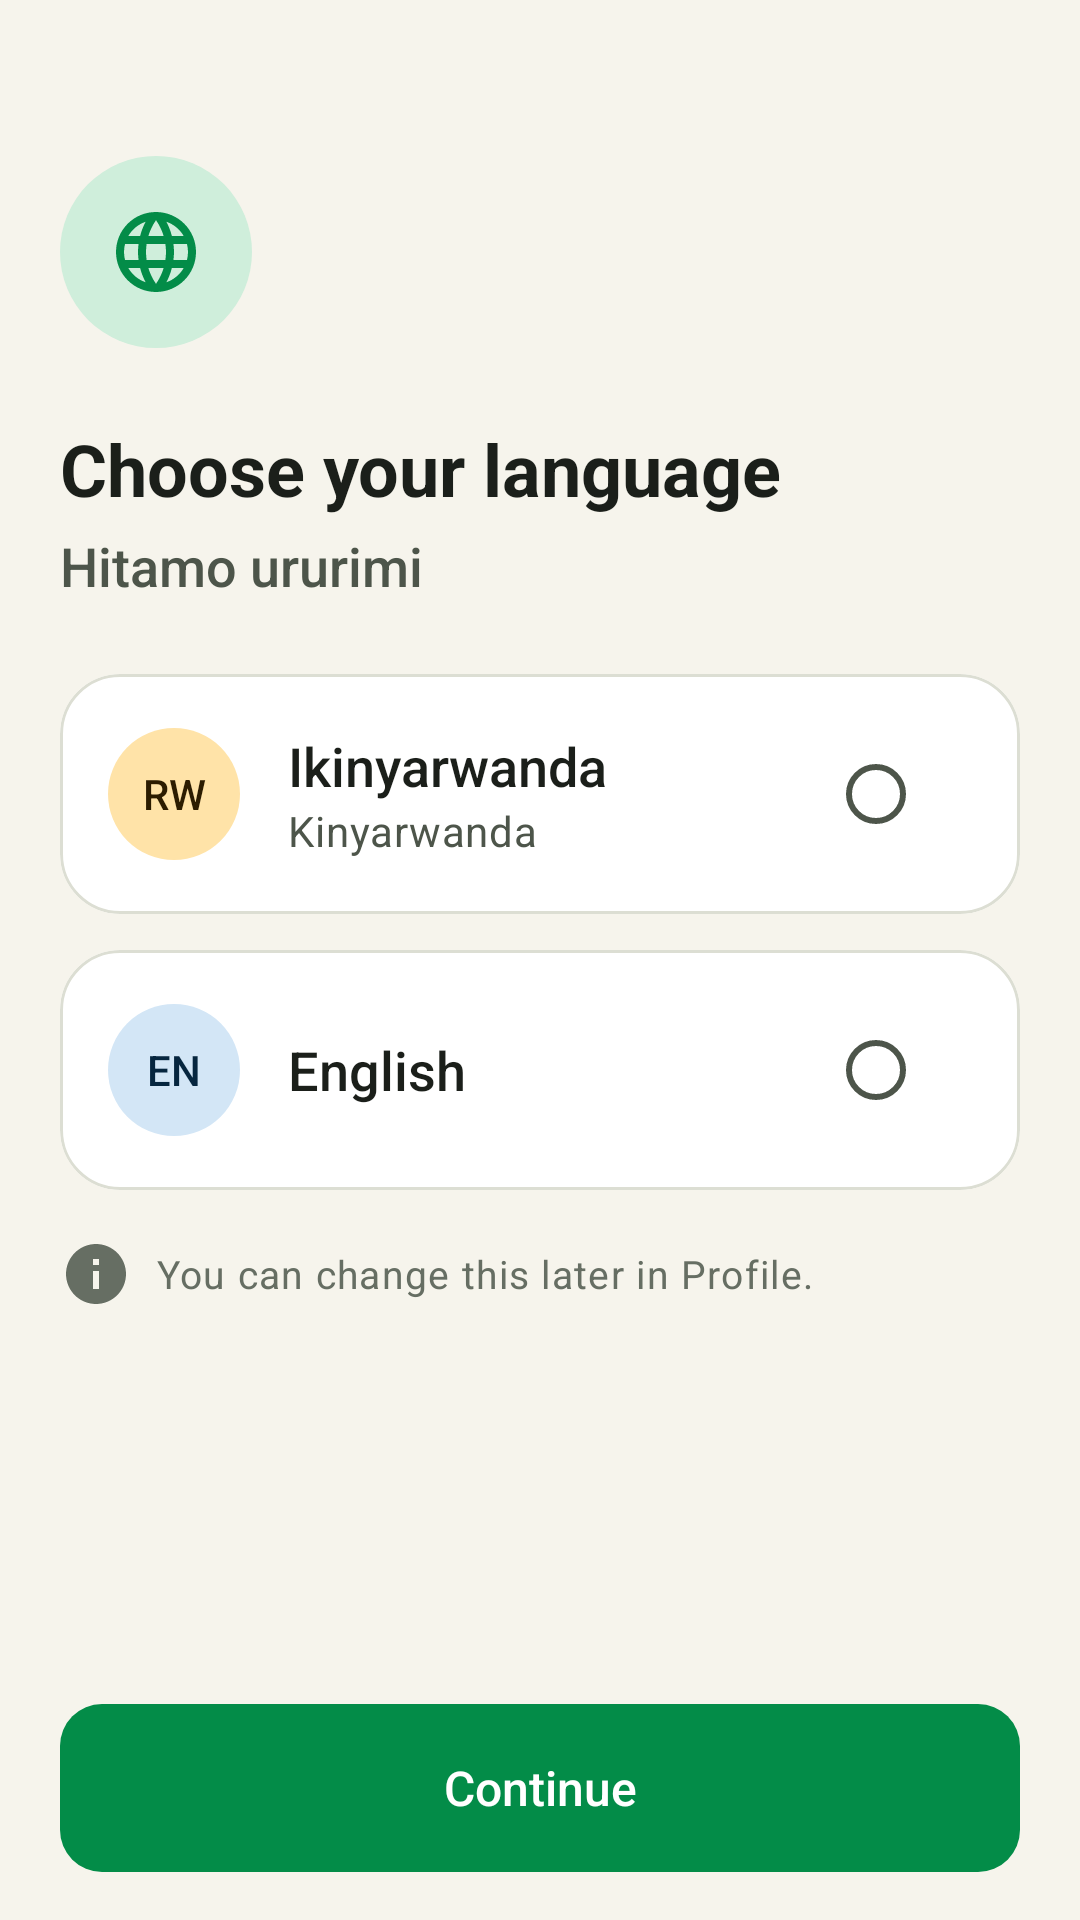

Android layout source for this screen:
<!-- AndroidManifest.xml: application theme Theme.Rinda -->
<!-- res/layout/activity_language.xml -->
<?xml version="1.0" encoding="utf-8"?>
<LinearLayout xmlns:android="http://schemas.android.com/apk/res/android"
    xmlns:app="http://schemas.android.com/apk/res-auto"
    android:layout_width="match_parent"
    android:layout_height="match_parent"
    android:orientation="vertical">

    <ScrollView
        android:layout_width="match_parent"
        android:layout_height="0dp"
        android:layout_weight="1"
        android:fillViewport="true">

        <LinearLayout
            android:layout_width="match_parent"
            android:layout_height="wrap_content"
            android:orientation="vertical"
            android:padding="@dimen/screen_padding">

            <ImageView
                style="@style/Widget.Rinda.IconBadge"
                android:layout_width="64dp"
                android:layout_height="64dp"
                android:layout_marginTop="@dimen/spacing_xxl"
                android:padding="16dp"
                android:src="@drawable/ic_language" />

            <TextView
                android:layout_width="match_parent"
                android:layout_height="wrap_content"
                android:layout_marginTop="@dimen/spacing_xl"
                android:accessibilityHeading="true"
                android:text="@string/select_language"
                android:textAppearance="@style/TextAppearance.Rinda.Headline" />

            <TextView
                android:layout_width="match_parent"
                android:layout_height="wrap_content"
                android:layout_marginTop="@dimen/spacing_xs"
                android:text="@string/select_language_sub"
                android:textAppearance="@style/TextAppearance.Rinda.Title"
                android:textColor="@color/rinda_text_secondary" />

            <com.google.android.material.card.MaterialCardView
                android:id="@+id/cardKinyarwanda"
                android:layout_width="match_parent"
                android:layout_height="wrap_content"
                android:layout_marginTop="@dimen/spacing_xl"
                android:clickable="true"
                android:focusable="true">

                <LinearLayout
                    android:layout_width="match_parent"
                    android:layout_height="wrap_content"
                    android:gravity="center_vertical"
                    android:minHeight="80dp"
                    android:orientation="horizontal"
                    android:padding="@dimen/card_padding">

                    <TextView
                        android:layout_width="@dimen/icon_badge"
                        android:layout_height="@dimen/icon_badge"
                        android:background="@drawable/bg_circle"
                        android:backgroundTint="@color/rinda_secondary_container"
                        android:gravity="center"
                        android:importantForAccessibility="no"
                        android:text="@string/lang_code_rw"
                        android:textAppearance="@style/TextAppearance.Rinda.Label"
                        android:textColor="@color/rinda_on_secondary_container" />

                    <LinearLayout
                        android:layout_width="0dp"
                        android:layout_height="wrap_content"
                        android:layout_marginStart="@dimen/spacing_base"
                        android:layout_weight="1"
                        android:orientation="vertical">

                        <TextView
                            android:layout_width="wrap_content"
                            android:layout_height="wrap_content"
                            android:text="@string/lang_kinyarwanda_native"
                            android:textAppearance="@style/TextAppearance.Rinda.Title" />

                        <TextView
                            android:layout_width="wrap_content"
                            android:layout_height="wrap_content"
                            android:text="@string/lang_kinyarwanda"
                            android:textAppearance="@style/TextAppearance.Rinda.BodySmall" />
                    </LinearLayout>

                    <RadioButton
                        android:id="@+id/rbKinyarwanda"
                        android:layout_width="wrap_content"
                        android:layout_height="wrap_content"
                        android:clickable="false"
                        android:focusable="false"
                        android:importantForAccessibility="no" />
                </LinearLayout>
            </com.google.android.material.card.MaterialCardView>

            <com.google.android.material.card.MaterialCardView
                android:id="@+id/cardEnglish"
                android:layout_width="match_parent"
                android:layout_height="wrap_content"
                android:layout_marginTop="@dimen/card_gap"
                android:clickable="true"
                android:focusable="true">

                <LinearLayout
                    android:layout_width="match_parent"
                    android:layout_height="wrap_content"
                    android:gravity="center_vertical"
                    android:minHeight="80dp"
                    android:orientation="horizontal"
                    android:padding="@dimen/card_padding">

                    <TextView
                        android:layout_width="@dimen/icon_badge"
                        android:layout_height="@dimen/icon_badge"
                        android:background="@drawable/bg_circle"
                        android:backgroundTint="@color/rinda_tertiary_container"
                        android:gravity="center"
                        android:importantForAccessibility="no"
                        android:text="@string/lang_code_en"
                        android:textAppearance="@style/TextAppearance.Rinda.Label"
                        android:textColor="@color/rinda_on_tertiary_container" />

                    <TextView
                        android:layout_width="0dp"
                        android:layout_height="wrap_content"
                        android:layout_marginStart="@dimen/spacing_base"
                        android:layout_weight="1"
                        android:text="@string/lang_english_native"
                        android:textAppearance="@style/TextAppearance.Rinda.Title" />

                    <RadioButton
                        android:id="@+id/rbEnglish"
                        android:layout_width="wrap_content"
                        android:layout_height="wrap_content"
                        android:clickable="false"
                        android:focusable="false"
                        android:importantForAccessibility="no" />
                </LinearLayout>
            </com.google.android.material.card.MaterialCardView>

            <TextView
                android:layout_width="match_parent"
                android:layout_height="wrap_content"
                android:layout_marginTop="@dimen/spacing_base"
                android:drawablePadding="@dimen/spacing_sm"
                android:gravity="center_vertical"
                android:text="@string/select_language_hint"
                android:textAppearance="@style/TextAppearance.Rinda.Caption"
                app:drawableStartCompat="@drawable/ic_info"
                app:drawableTint="@color/rinda_text_tertiary" />
        </LinearLayout>
    </ScrollView>

    <LinearLayout style="@style/Rinda.BottomBar">

        <com.google.android.material.button.MaterialButton
            android:id="@+id/btnContinue"
            android:layout_width="match_parent"
            android:layout_height="wrap_content"
            android:text="@string/btn_continue"
            app:icon="@drawable/ic_arrow_forward"
            app:iconGravity="textEnd" />
    </LinearLayout>
</LinearLayout>
<!-- resources referenced by this layout -->
<resources>
  <color name="rinda_on_secondary_container">#2C1C00</color>
  <color name="rinda_on_tertiary_container">#06263F</color>
  <color name="rinda_secondary_container">#FFE3A8</color>
  <color name="rinda_tertiary_container">#D3E6F6</color>
  <color name="rinda_text_secondary">#4D554A</color>
  <color name="rinda_text_tertiary">#666E63</color>
  <dimen name="card_gap">12dp</dimen>
  <dimen name="card_padding">16dp</dimen>
  <dimen name="icon_badge">44dp</dimen>
  <dimen name="screen_padding">20dp</dimen>
  <dimen name="spacing_base">16dp</dimen>
  <dimen name="spacing_sm">8dp</dimen>
  <dimen name="spacing_xl">24dp</dimen>
  <dimen name="spacing_xs">4dp</dimen>
  <dimen name="spacing_xxl">32dp</dimen>
  <string name="btn_continue">Continue</string>
  <string name="lang_code_en">EN</string>
  <string name="lang_code_rw">RW</string>
  <string name="lang_english_native">English</string>
  <string name="lang_kinyarwanda">Kinyarwanda</string>
  <string name="lang_kinyarwanda_native">Ikinyarwanda</string>
  <string name="select_language">Choose your language</string>
  <string name="select_language_hint">You can change this later in Profile.</string>
  <string name="select_language_sub">Hitamo ururimi</string>
  <style name="Theme.Rinda" parent="Base.Theme.Rinda" />
  <color name="white">#FFFFFFFF</color>
  <color name="rinda_bg">#F6F4EC</color>
  <dimen name="spacing_md">12dp</dimen>
  <color name="rinda_text_primary">#1B1F1A</color>
  <color name="rinda_primary_container">#CFEEDB</color>
  <color name="rinda_primary">#038C48</color>
  <style name="Platform.Theme.Rinda" parent="Theme.Material3.DayNight.NoActionBar" />
  <color name="rinda_on_primary">#FFFFFF</color>
  <color name="rinda_on_primary_container">#00341A</color>
  <color name="rinda_secondary">#8A5A00</color>
  <color name="rinda_on_secondary">#FFFFFF</color>
  <color name="rinda_tertiary">#1F669C</color>
  <color name="rinda_on_tertiary">#FFFFFF</color>
  <color name="rinda_error">#B3261E</color>
  <color name="rinda_on_error">#FFFFFF</color>
  <color name="rinda_error_container">#FADEDB</color>
  <color name="rinda_on_error_container">#410E0B</color>
  <color name="rinda_surface">#FFFFFF</color>
  <color name="rinda_surface_variant">#EEEFE6</color>
  <color name="rinda_surface_container">#F1F0E7</color>
  <color name="rinda_surface_container_high">#FFFFFF</color>
  <color name="rinda_outline_strong">#A9AEA2</color>
  <color name="rinda_outline">#DCDED3</color>
  <style name="Widget.Rinda.Snackbar" parent="Widget.Material3.Snackbar">
          <item name="shapeAppearance">@style/ShapeAppearance.Rinda.Medium</item>
      </style>
  <style name="ShapeAppearance.Rinda.Small" parent="ShapeAppearance.Material3.SmallComponent">
          <item name="cornerSize">@dimen/radius_sm</item>
      </style>
  <style name="ShapeAppearance.Rinda.Medium" parent="ShapeAppearance.Material3.MediumComponent">
          <item name="cornerSize">@dimen/radius_md</item>
      </style>
  <style name="ShapeAppearance.Rinda.Large" parent="ShapeAppearance.Material3.LargeComponent">
          <item name="cornerSize">@dimen/radius_lg</item>
      </style>
  <style name="ShapeAppearance.Rinda.ExtraLarge" parent="ShapeAppearance.Material3.LargeComponent">
          <item name="cornerSize">@dimen/radius_xl</item>
      </style>
  <dimen name="button_height">56dp</dimen>
  <dimen name="icon_md">24dp</dimen>
  <dimen name="min_touch_target">48dp</dimen>
  <dimen name="stroke_thin">1dp</dimen>
  <dimen name="elevation_none">0dp</dimen>
  <dimen name="stroke_selected">2dp</dimen>
  <style name="TextAppearance.Rinda.NavLabel.Active" parent="TextAppearance.Rinda.NavLabel">
          <item name="android:textStyle">bold</item>
      </style>
  <dimen name="elevation_high">6dp</dimen>
  <style name="ShapeAppearance.Rinda.Full" parent="ShapeAppearance.Material3.SmallComponent">
          <item name="cornerSize">50%</item>
      </style>
  <dimen name="radius_sm">8dp</dimen>
  <dimen name="radius_md">14dp</dimen>
</resources>
